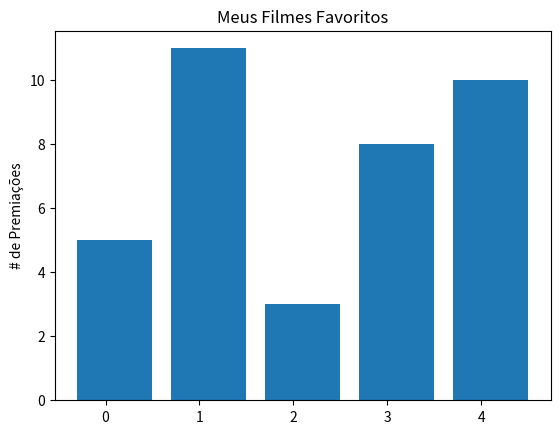

Write Python code to recreate this figure.
from matplotlib import pyplot as plt

# years = [1950, 1960, 1970, 1980, 1990, 2000, 2010]
# gdp = [300.2, 543.3, 1075.9, 2862.5, 5979.6, 10289.7, 14958.3]
# # cria um gráfico de linha, anos no eixo x, gdp no eixo y
# plt.plot(years, gdp, color='blue', marker='o', linestyle='solid')
# # adiciona um título
# plt.title("GDP Nominal")
# # adiciona um selo no eixo y
# plt.xlabel("Anos")
# plt.ylabel("Bilhões de $")
# plt.show()

movies = ["Annie Hall", "Ben-Hur", "Casablanca", "Gandhi", "West Side Story"]
num_oscars = [5, 11, 3, 8, 10]
# barras possuem o tamanho padrão de 0.8, então adicionaremos 0.1 às
# coordenadas à esquerda para que cada barra seja centralizada
xs = [i + 0.1 for i, _ in enumerate(movies)]
# as barras do gráfico com as coordenadas x à esquerda [xs], alturas [num_oscars]
plt.bar(xs, num_oscars)
plt.ylabel("# de Premiações")
plt.title("Meus Filmes Favoritos")
# nomeia o eixo x com nomes de filmes na barra central
#plt.xticks([i + 0.1 for i, _ in enumerate(movies)], movies)
plt.show()